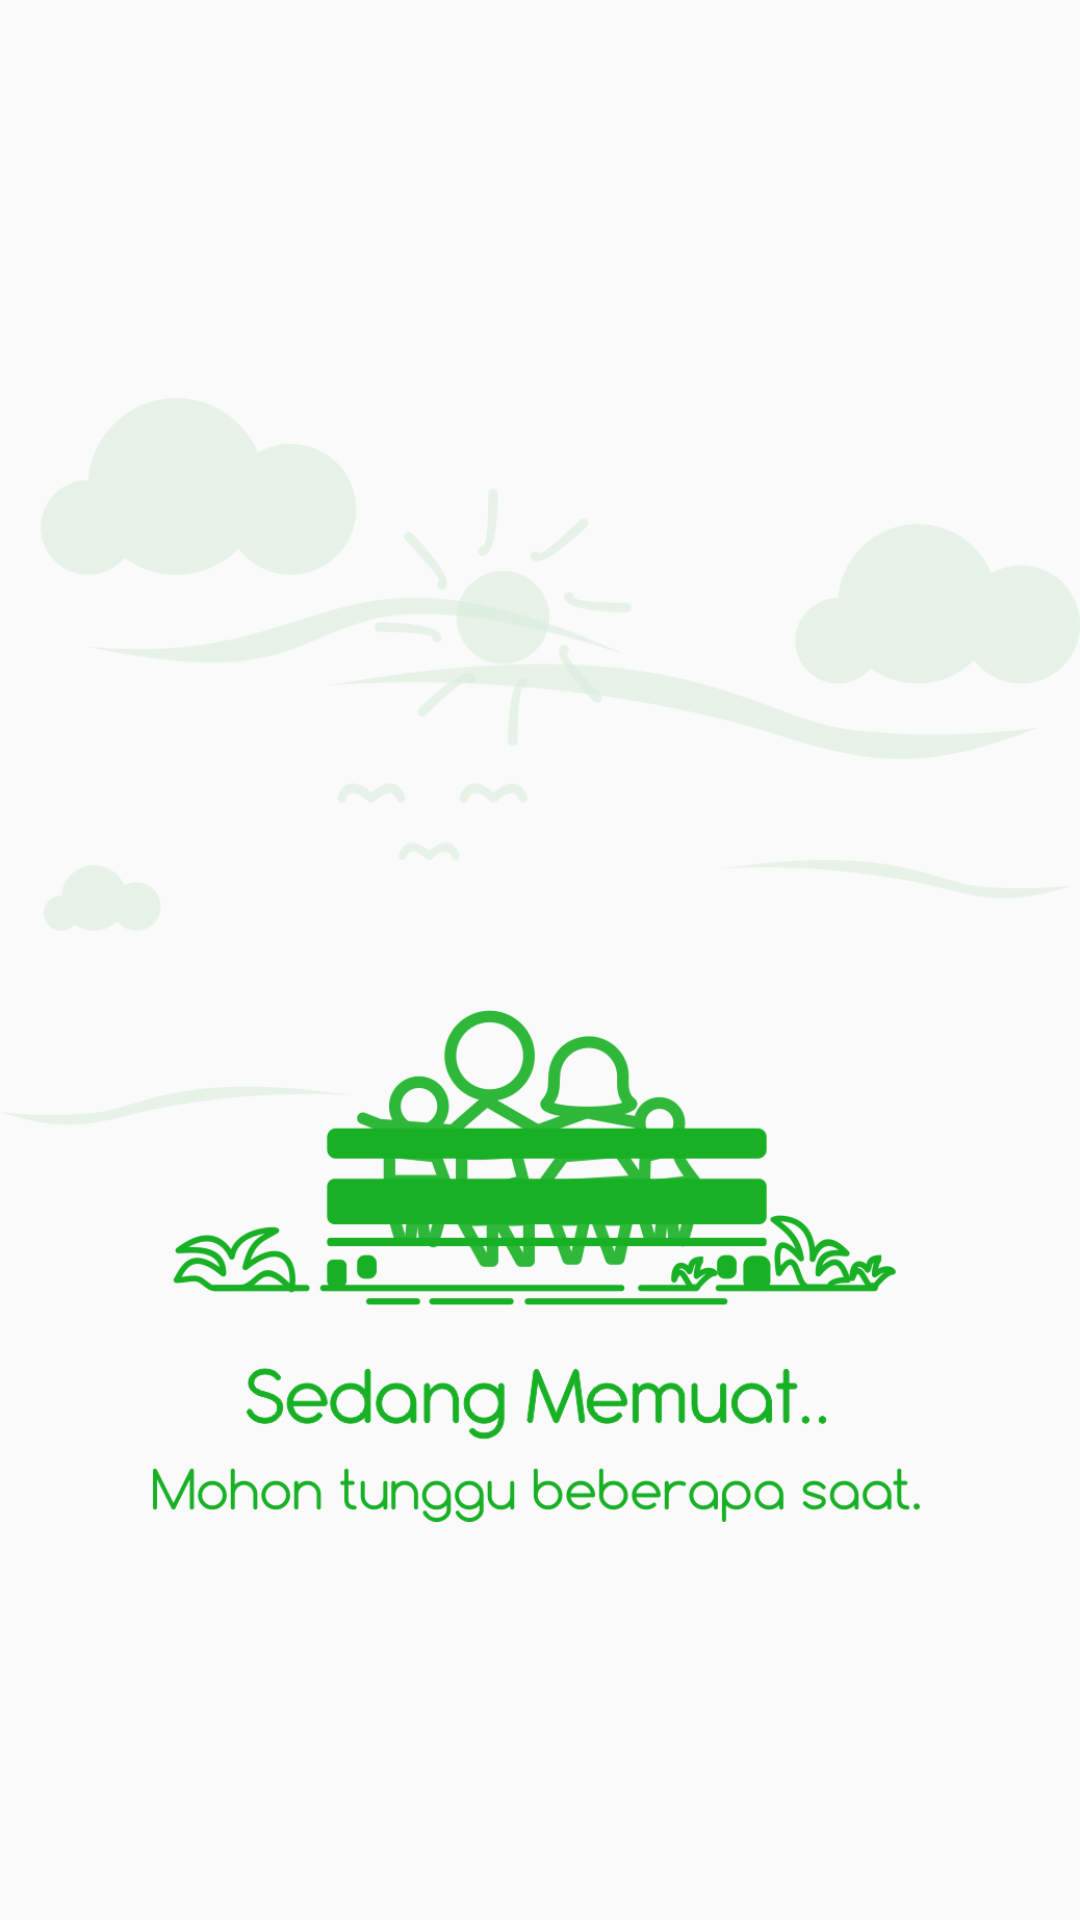

Produce the Android XML layout that renders to this screen, including the resource entries it uses.
<!-- AndroidManifest.xml: application theme AppTheme -->
<!-- res/layout/activity_informasi_umkm.xml -->
<?xml version="1.0" encoding="utf-8"?>
<android.support.constraint.ConstraintLayout xmlns:android="http://schemas.android.com/apk/res/android"
    xmlns:app="http://schemas.android.com/apk/res-auto"
    xmlns:tools="http://schemas.android.com/tools"
    android:layout_width="match_parent"
    android:layout_height="match_parent"
    tools:context=".activity.umkm.InformasiUMKMActivity">
    <ImageView
        android:layout_width="match_parent"
        android:layout_height="match_parent"
        android:src="@drawable/loading_1080"
        android:id="@+id/ivMemuat"/>

    <android.support.v7.widget.RecyclerView
        android:layout_width="match_parent"
        android:layout_height="match_parent"
        android:id="@+id/rvUMKMInformasi">
    </android.support.v7.widget.RecyclerView>

</android.support.constraint.ConstraintLayout>
<!-- resources referenced by this layout -->
<resources>
  <!-- drawable loading_1080: png bitmap (drawable, 137495 bytes) -->
  <style name="AppTheme" parent="Theme.AppCompat.Light.DarkActionBar">
          
          <item name="colorPrimary">@color/colorPrimary</item>
          <item name="colorPrimaryDark">@color/colorPrimaryDark</item>
          <item name="colorAccent">@color/colorAccent</item>
      </style>
  <color name="colorPrimary">#E52028</color>
  <color name="colorPrimaryDark">#00574B</color>
  <color name="colorAccent">#00A1E9</color>
</resources>
